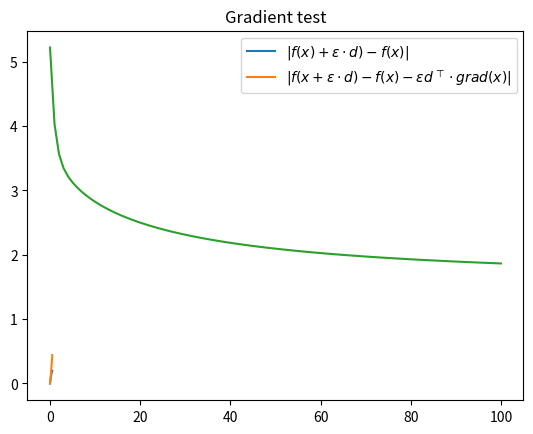

Python code for this plot:
import numpy as np
import matplotlib.pyplot as plt


def create_c_vec(y):
    ans = []
    for val in range(max(y)+1):
        ans.append([1 if elem == val else 0 for elem in y])
    return np.array(ans)


def softmax_obj(x, y, w):
    c = create_c_vec(y)
    max_label = max(y)+1
    sum_all = sum([np.exp(np.dot(x.T, w[i])) for i in range(max_label)])
    val = -sum([np.dot(c[i].T, np.log(np.exp(np.dot(x.T, w[i]))/sum_all)) for i in range(max_label)])/len(x)
    return val


def softmax_grad(x, y, w):
    c = create_c_vec(y)
    max_label = max(y)+1
    sum_all = sum([np.exp(np.dot(x.T, w[i])) for i in range(max_label)])
    cis = [(np.exp(np.dot(x.T, w[i]))/sum_all)-c[i] for i in range(max_label)]
    cis = [np.dot(x, elem) for elem in cis]
    cis = [elem.reshape(1, -1) for elem in cis]
    ans = np.concatenate(cis, axis=0)
    return ans


def gradient_test(f, g, dim):
    """
    Performs the gradient test on f
    :param f: A function
    :param g: The gradient of f
    :param dim: The dimensions of the input to f
    :return: None
    """
    x = np.random.rand(*dim)
    d = np.random.rand(*dim)
    lins = []
    quads = []
    epsilons = np.linspace(0, 0.5, 200)
    for epsilon in epsilons:
        lin = np.abs(f(x+epsilon*d)-f(x))
        d_flat = d.flatten()
        g_flat = g(x).flatten()
        dot = np.dot(d_flat, g_flat)
        quad = np.abs(f(x+epsilon*d)-f(x)-epsilon*dot)
        lins.append(lin)
        quads.append(quad)
    fig1, ax1 = plt.subplots()
    ax1.set_title('Gradient test')
    plt.plot(epsilons, lins)
    plt.plot(epsilons, quads)
    plt.legend(['$|f(x)+\\epsilon\\cdot d)-f(x)|$',
                '$|f(x+\\epsilon\\cdot d)-f(x)-\\epsilon d^{\\top}\\cdot grad(x)|$'])
    plt.savefig('gradient_test.png')


x = np.array([[1, 2], [2, 2], [1, 0], [1, 1], [0, 2]]).T
y = np.array([2, 3, 0, 1, 1])
w = np.array([[0.2, 1], [0.1, 0], [1, 0], [0.1, 0]])
print(x)
print(y)
v = softmax_obj(x, y, w)
print(v)
vs = [v]
gradient_test(lambda a: softmax_obj(x, y, a),
              lambda a: softmax_grad(x, y, a),
              w.shape)
for _ in range(100):
    g = softmax_grad(x, y, w)
    w = w - 0.1*g
    vs.append(softmax_obj(x, y, w))
v = softmax_obj(x, y, w)
print('hello world2')
print(v)
plt.plot(range(len(vs)), vs)
plt.show()
